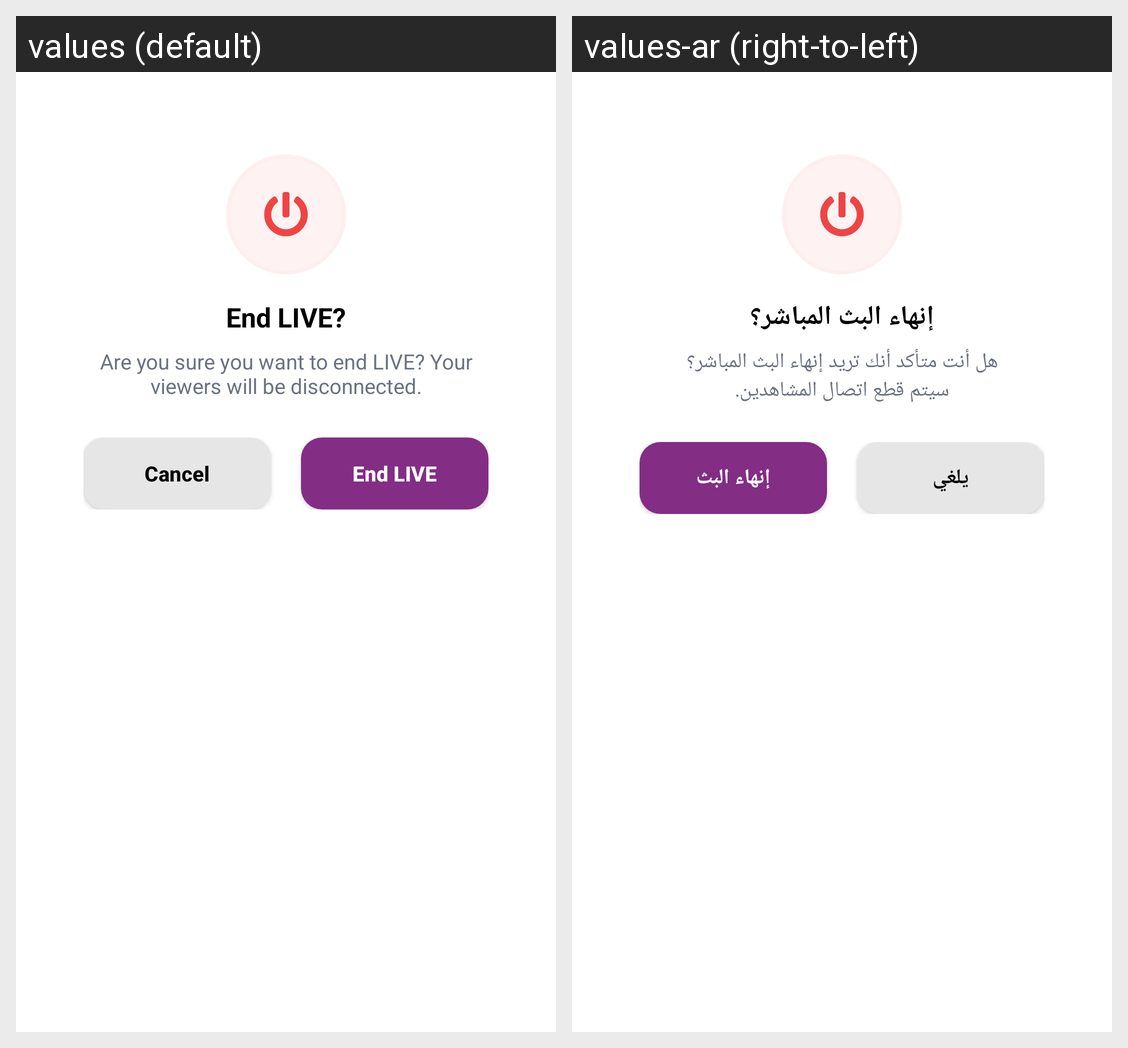

This grid shows one Android layout under two languages. Give, for every string resource on the screen, its name, the default text and each shown locale's text.
Android screen res/layout/dialog_end_live.xml rendered under 2 locales, left to right: values (default), values-ar (right-to-left). Device: Nexus 5 (rendered at 1080×1920; each locale shown at half size, 540×960, under a caption strip naming it); theme AppTheme.
Strings drawn on this screen, with the default value and each locale's value (text and hints the layout hard-codes, and strings that could not be matched under every locale, appear in the picture but are not listed):

end_live_title
  values: End LIVE?
  values-ar: إنهاء البث المباشر؟

end_live_message
  values: Are you sure you want to end LIVE? Your
      viewers will be disconnected.
  values-ar: هل أنت متأكد أنك تريد إنهاء البث المباشر؟
      سيتم قطع اتصال المشاهدين.

cancel
  values: Cancel
  values-ar: يلغي

end_live_action
  values: End LIVE
  values-ar: إنهاء البث
